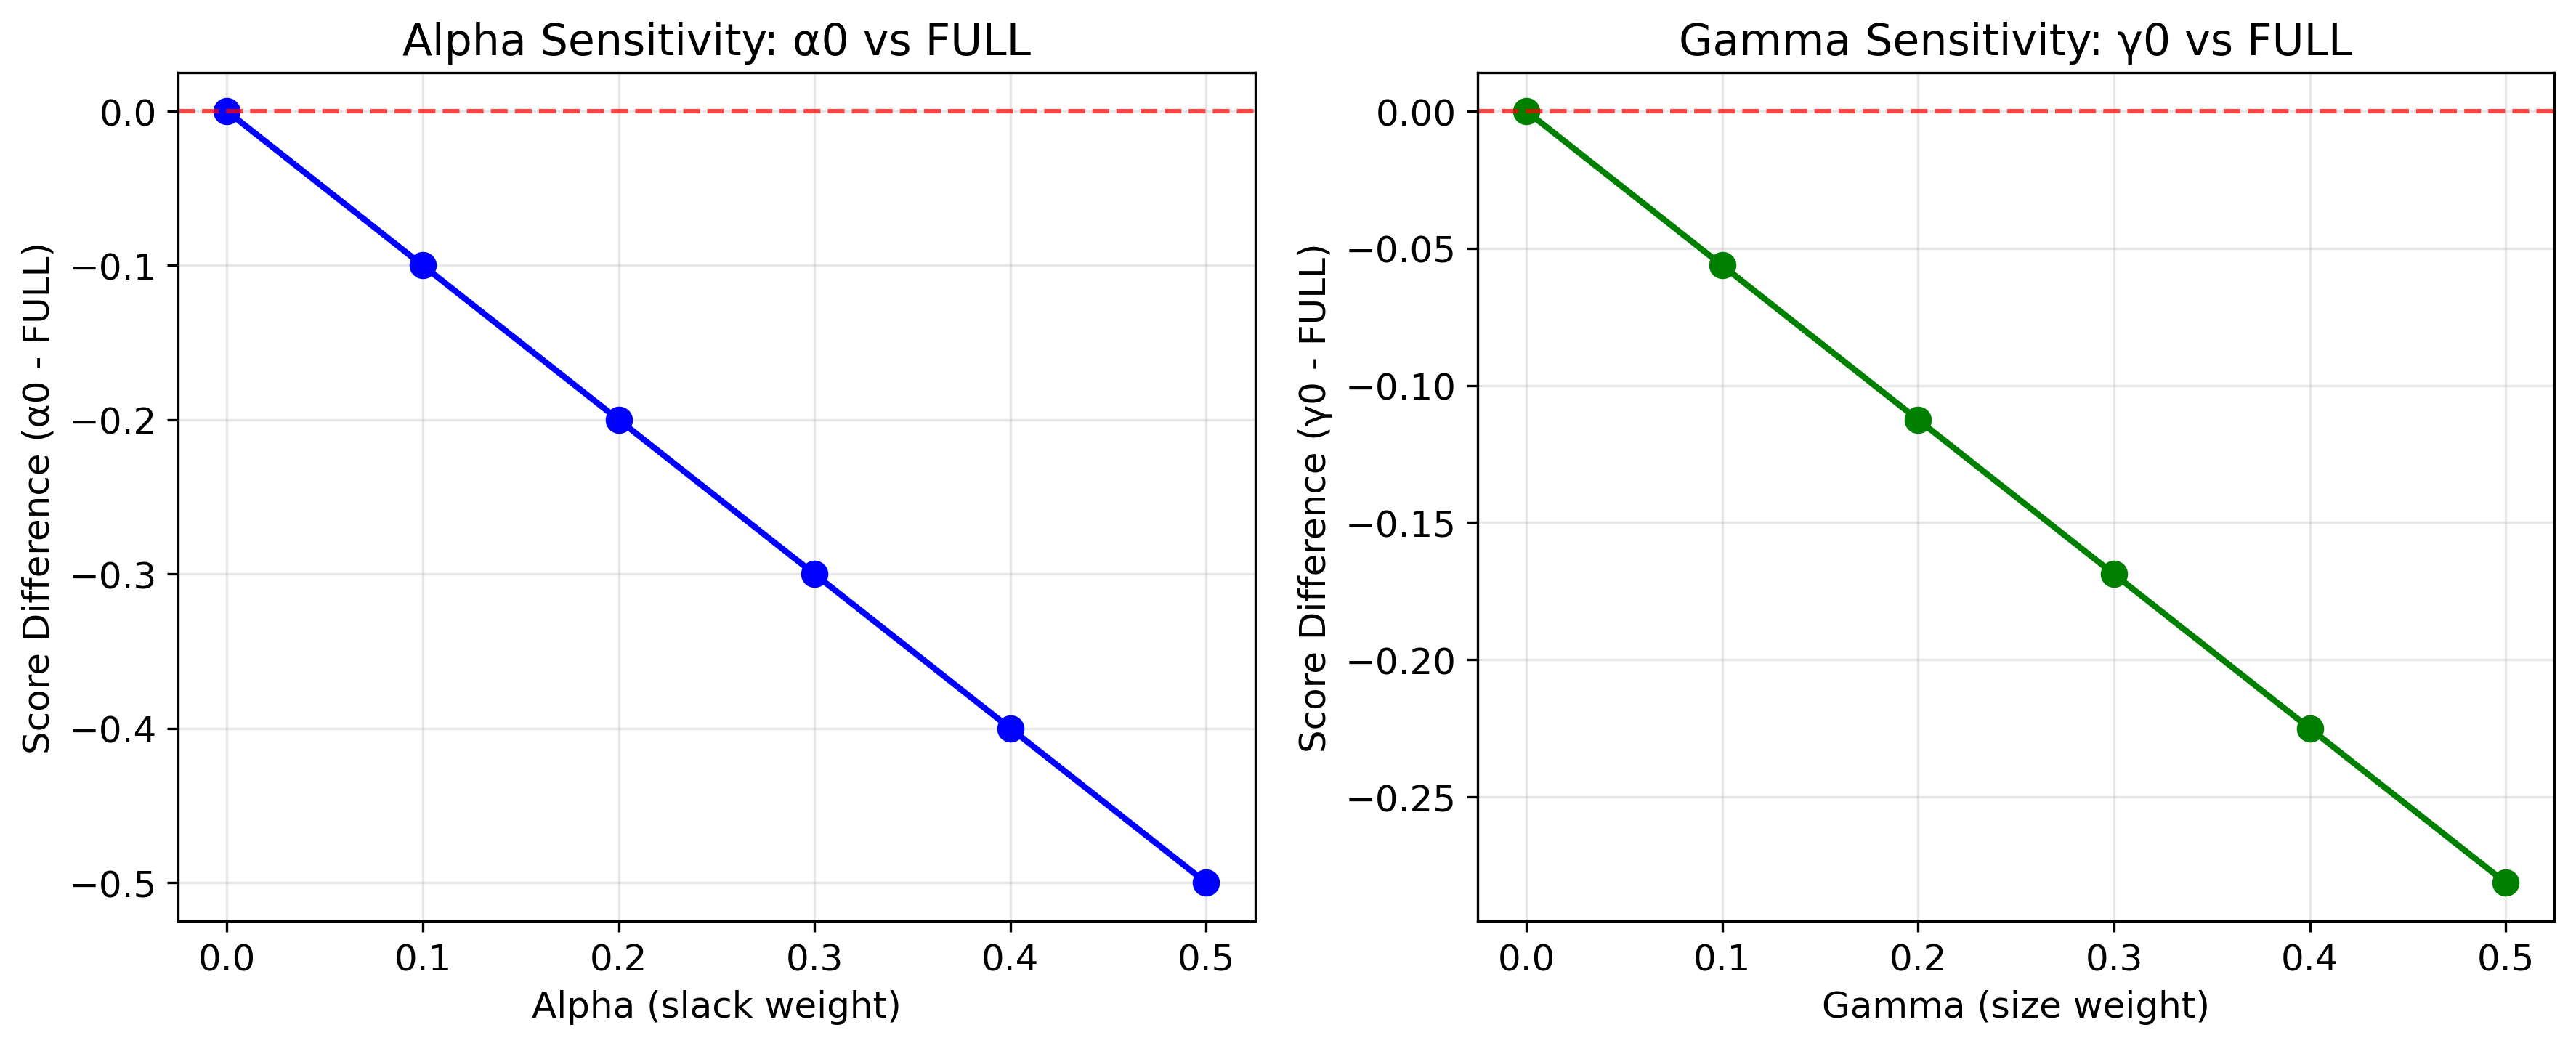

The script that saved this image:
#!/usr/bin/env python3
"""
Weight Sensitivity Analysis for ACORN Scheduler
"""

import sys
import os
sys.path.append('.')

import numpy as np
import pandas as pd
import matplotlib.pyplot as plt
from acorn import compute_acorn_scores, Candidate

def test_weight_sensitivity():
    """Test how different weight combinations affect performance"""
    
    # Create a simple test scenario
    candidates = [
        Candidate(size_kb=100, deadline_ts=1000, reuse_score=0.8),
        Candidate(size_kb=200, deadline_ts=2000, reuse_score=0.6),
        Candidate(size_kb=150, deadline_ts=1500, reuse_score=0.9),
        Candidate(size_kb=300, deadline_ts=3000, reuse_score=0.4),
    ]
    
    now_ts = 0
    next_window_sec = 1000
    predicted_throughput_kBps = 50  # 50 KB/s
    
    print("=== WEIGHT SENSITIVITY ANALYSIS ===\n")
    
    # Test different alpha values (slack weight)
    print("1. ALPHA (slack) sensitivity:")
    print("   Testing alpha0 dominance in nightly_wifi scenario")
    print("   Fixed weights: beta=0.30, gamma=0.30, delta=0.10")
    print()
    
    alphas = [0.0, 0.1, 0.2, 0.3, 0.4, 0.5]
    results = []
    
    for alpha in alphas:
        # Full configuration
        weights_full = (alpha, 0.30, 0.30, 0.10)
        scores_full, _ = compute_acorn_scores(
            candidates, now_ts=now_ts, next_window_sec=next_window_sec,
            predicted_throughput_kBps=predicted_throughput_kBps, weights=weights_full
        )
        
        # Alpha0 configuration (alpha=0)
        weights_alpha0 = (0.0, 0.30, 0.30, 0.10)
        scores_alpha0, _ = compute_acorn_scores(
            candidates, now_ts=now_ts, next_window_sec=next_window_sec,
            predicted_throughput_kBps=predicted_throughput_kBps, weights=weights_alpha0
        )
        
        # Calculate score differences
        score_diff = np.mean(scores_alpha0 - scores_full)
        
        results.append({
            'alpha': alpha,
            'full_mean_score': np.mean(scores_full),
            'alpha0_mean_score': np.mean(scores_alpha0),
            'score_difference': score_diff
        })
        
        print(f"   α={alpha:.1f}: FULL={np.mean(scores_full):.3f}, α0={np.mean(scores_alpha0):.3f}, Δ={score_diff:+.3f}")
    
    print()
    
    # Test different gamma values (size weight)
    print("2. GAMMA (size) sensitivity:")
    print("   Testing gamma0 dominance in spotty_cellular scenario")
    print("   Fixed weights: alpha=0.30, beta=0.30, delta=0.10")
    print()
    
    gammas = [0.0, 0.1, 0.2, 0.3, 0.4, 0.5]
    gamma_results = []
    
    for gamma in gammas:
        # Full configuration
        weights_full = (0.30, 0.30, gamma, 0.10)
        scores_full, _ = compute_acorn_scores(
            candidates, now_ts=now_ts, next_window_sec=next_window_sec,
            predicted_throughput_kBps=predicted_throughput_kBps, weights=weights_full
        )
        
        # Gamma0 configuration (gamma=0)
        weights_gamma0 = (0.30, 0.30, 0.0, 0.10)
        scores_gamma0, _ = compute_acorn_scores(
            candidates, now_ts=now_ts, next_window_sec=next_window_sec,
            predicted_throughput_kBps=predicted_throughput_kBps, weights=weights_gamma0
        )
        
        # Calculate score differences
        score_diff = np.mean(scores_gamma0 - scores_full)
        
        gamma_results.append({
            'gamma': gamma,
            'full_mean_score': np.mean(scores_full),
            'gamma0_mean_score': np.mean(scores_gamma0),
            'score_difference': score_diff
        })
        
        print(f"   γ={gamma:.1f}: FULL={np.mean(scores_full):.3f}, γ0={np.mean(scores_gamma0):.3f}, Δ={score_diff:+.3f}")
    
    # Create visualization
    fig, (ax1, ax2) = plt.subplots(1, 2, figsize=(12, 5))
    
    # Alpha sensitivity plot
    alphas = [r['alpha'] for r in results]
    alpha_diffs = [r['score_difference'] for r in results]
    ax1.plot(alphas, alpha_diffs, 'bo-', linewidth=2, markersize=8)
    ax1.axhline(y=0, color='r', linestyle='--', alpha=0.7)
    ax1.set_xlabel('Alpha (slack weight)')
    ax1.set_ylabel('Score Difference (α0 - FULL)')
    ax1.set_title('Alpha Sensitivity: α0 vs FULL')
    ax1.grid(True, alpha=0.3)
    
    # Gamma sensitivity plot
    gammas = [r['gamma'] for r in gamma_results]
    gamma_diffs = [r['score_difference'] for r in gamma_results]
    ax2.plot(gammas, gamma_diffs, 'go-', linewidth=2, markersize=8)
    ax2.axhline(y=0, color='r', linestyle='--', alpha=0.7)
    ax2.set_xlabel('Gamma (size weight)')
    ax2.set_ylabel('Score Difference (γ0 - FULL)')
    ax2.set_title('Gamma Sensitivity: γ0 vs FULL')
    ax2.grid(True, alpha=0.3)
    
    plt.tight_layout()
    plt.savefig('diagnostics/weight_sensitivity.png', dpi=300, bbox_inches='tight')
    plt.close()
    
    print("\nWeight sensitivity plots saved to diagnostics/weight_sensitivity.png")
    
    return results, gamma_results

def analyze_normalization_effects():
    """Analyze how normalization changes between configurations"""
    
    print("\n3. NORMALIZATION ANALYSIS:")
    print("   How does removing one term affect other terms' normalization?")
    print()
    
    # Create candidates with varied values
    candidates = [
        Candidate(size_kb=50, deadline_ts=500, reuse_score=0.9),   # Small, urgent, high reuse
        Candidate(size_kb=200, deadline_ts=2000, reuse_score=0.3), # Large, not urgent, low reuse
        Candidate(size_kb=100, deadline_ts=1000, reuse_score=0.7), # Medium, medium urgent, medium reuse
        Candidate(size_kb=300, deadline_ts=3000, reuse_score=0.1), # Very large, not urgent, low reuse
    ]
    
    now_ts = 0
    next_window_sec = 1000
    predicted_throughput_kBps = 50
    
    # Extract raw values for analysis
    size_kb = np.array([c.size_kb for c in candidates])
    reuse_raw = np.array([c.reuse_score for c in candidates])
    deadlines = np.array([c.deadline_ts for c in candidates])
    
    # Calculate raw slack values
    dl_time_sec = size_kb / predicted_throughput_kBps
    slack_sec = (deadlines - now_ts) - dl_time_sec
    slack_nonneg = np.clip(slack_sec, 0.0, None)
    S_capped = np.clip(slack_nonneg, 0.0, next_window_sec)
    deadzone = 0.25 * next_window_sec
    S_eff = np.clip(S_capped, 0.0, deadzone)
    
    # Calculate raw connectivity values
    window_capacity_kb = predicted_throughput_kBps * next_window_sec
    frac_of_window = np.clip(size_kb / (window_capacity_kb + 1e-9), 0.0, 1.0)
    
    print("   Raw values before normalization:")
    print(f"   Sizes: {size_kb}")
    print(f"   Reuse: {reuse_raw}")
    print(f"   Slack:  {S_eff}")
    print(f"   Connectivity: {frac_of_window}")
    print()
    
    # Show normalization ranges
    def _norm01(x):
        x = x.astype(float)
        lo, hi = np.nanmin(x), np.nanmax(x)
        if not np.isfinite(lo) or not np.isfinite(hi) or hi - lo < 1e-9:
            return np.zeros_like(x, dtype=float)
        return (x - lo) / (hi - lo)
    
    size_norm = _norm01(size_kb)
    reuse_norm = _norm01(reuse_raw)
    slack_norm = _norm01(S_eff)
    conn_norm = _norm01(frac_of_window)
    
    print("   Normalized values:")
    print(f"   Size norm: {size_norm}")
    print(f"   Reuse norm: {reuse_norm}")
    print(f"   Slack norm: {slack_norm}")
    print(f"   Conn norm: {conn_norm}")
    print()
    
    # Test FULL vs ALPHA0 scoring
    weights_full = (0.30, 0.30, 0.30, 0.10)
    scores_full, _ = compute_acorn_scores(
        candidates, now_ts=now_ts, next_window_sec=next_window_sec,
        predicted_throughput_kBps=predicted_throughput_kBps, weights=weights_full
    )
    
    weights_alpha0 = (0.0, 0.30, 0.30, 0.10)
    scores_alpha0, _ = compute_acorn_scores(
        candidates, now_ts=now_ts, next_window_sec=next_window_sec,
        predicted_throughput_kBps=predicted_throughput_kBps, weights=weights_alpha0
    )
    
    print("   Score comparison:")
    print(f"   FULL scores:  {scores_full}")
    print(f"   α0 scores:    {scores_alpha0}")
    print(f"   Difference:   {scores_alpha0 - scores_full}")
    print()
    
    # Analyze which candidates benefit from removing slack
    print("   Analysis:")
    for i, (c, full_score, alpha0_score) in enumerate(zip(candidates, scores_full, scores_alpha0)):
        diff = alpha0_score - full_score
        print(f"   Candidate {i}: {c.size_kb}KB, {c.deadline_ts}s, reuse={c.reuse_score:.1f}")
        print(f"     FULL={full_score:.3f}, α0={alpha0_score:.3f}, Δ={diff:+.3f}")
        if diff > 0:
            print(f"     → α0 BENEFITS this candidate (slack was hurting it)")
        elif diff < 0:
            print(f"     → FULL BENEFITS this candidate (slack was helping it)")
        else:
            print(f"     → No difference")
        print()

if __name__ == "__main__":
    alpha_results, gamma_results = test_weight_sensitivity()
    analyze_normalization_effects()
